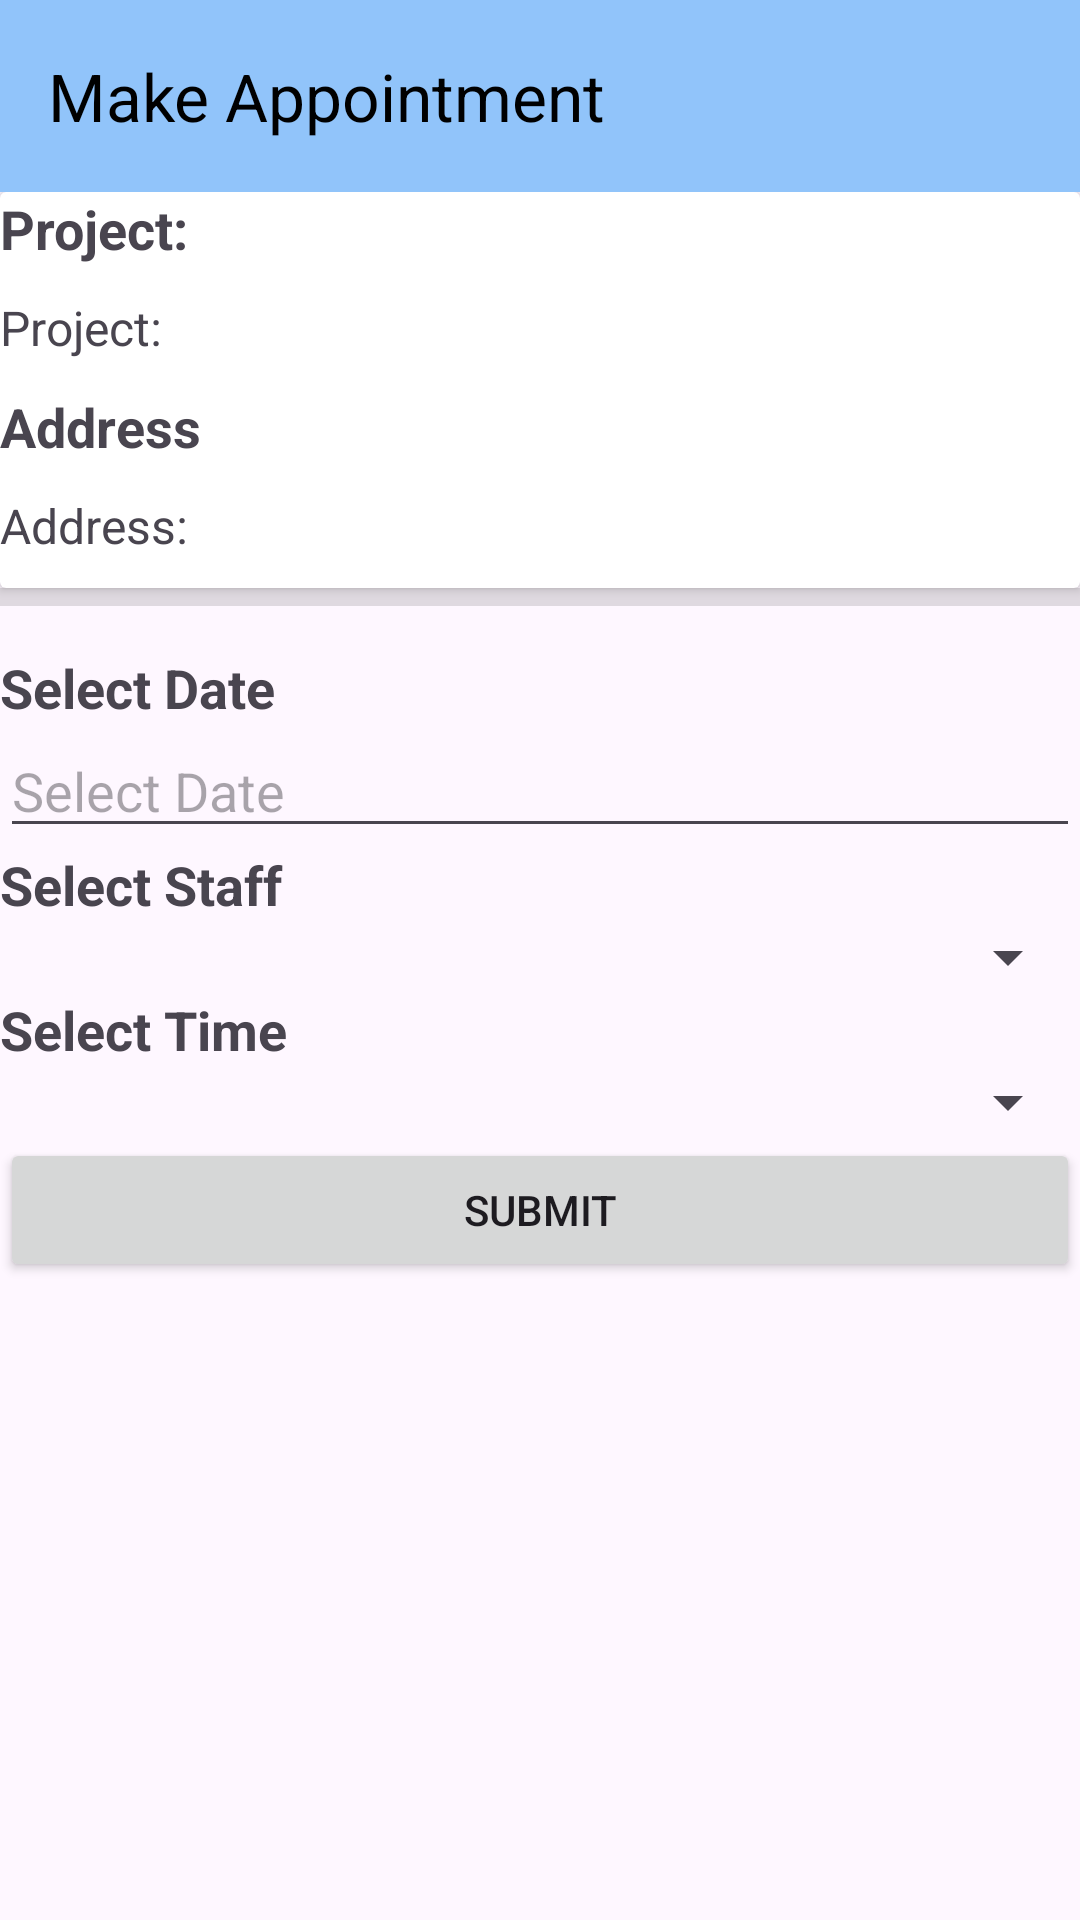

Write the Android layout XML for this screen, with the resource values it uses.
<!-- AndroidManifest.xml: application theme Theme.PropertyProFYP -->
<!-- res/layout/make_appointment.xml -->
<?xml version="1.0" encoding="utf-8"?>
<RelativeLayout xmlns:android="http://schemas.android.com/apk/res/android"
    android:layout_width="match_parent"
    android:layout_height="match_parent"
    xmlns:app="http://schemas.android.com/apk/res-auto">

    <androidx.appcompat.widget.Toolbar
        android:id="@+id/toolbar"
        android:layout_width="match_parent"
        android:layout_height="?attr/actionBarSize"
        android:background="@color/main_blue"
        app:layout_scrollFlags="scroll|enterAlways"
        app:navigationIcon="@drawable/arrow_left"
        app:navigationIconTint="@null"
        app:title="Make Appointment"
        app:titleTextColor="@android:color/black" />

    <LinearLayout
        android:id="@+id/details"
        android:layout_width="match_parent"
        android:layout_height="wrap_content"
        android:orientation="vertical"
        android:layout_below="@+id/toolbar" >

    <androidx.cardview.widget.CardView
        android:id="@+id/cardView"
        android:layout_width="match_parent"
        android:layout_height="wrap_content"
        android:layout_weight="1"
        android:scrollbars="vertical">

        <LinearLayout
            android:id="@+id/homeLayout"
            android:layout_width="match_parent"
            android:layout_height="wrap_content"
            android:orientation="vertical">

            <TextView
                android:id="@+id/projectHeader"
                style="@style/questionHeader"
                android:layout_width="match_parent"
                android:layout_height="wrap_content"
                android:text="Project:" />

            <TextView
                android:id="@+id/bookingProject"
                style="@style/reviewCardView"
                android:layout_width="match_parent"
                android:layout_height="wrap_content"
                android:text="Project:  " />

            <TextView
                android:id="@+id/addressHeader"
                style="@style/questionHeader"
                android:layout_width="match_parent"
                android:layout_height="wrap_content"
                android:text="Address" />

            <TextView
                android:id="@+id/bookingAddress"
                style="@style/reviewCardView"
                android:layout_width="match_parent"
                android:layout_height="wrap_content"
                android:text="Address: " />
        </LinearLayout>

    </androidx.cardview.widget.CardView>

        <View
            android:id="@+id/divider14"
            android:layout_width="match_parent"
            android:layout_height="6dp"
            android:background="?android:attr/listDivider" />

        <TextView
            android:id="@+id/dateHeader"
            style="@style/questionHeader"
            android:layout_width="match_parent"
            android:layout_height="wrap_content"
            android:layout_marginTop="15dp"
            android:layout_weight="1"
            android:text="Select Date" />

        <EditText
            android:id="@+id/dateSelect"
            android:layout_width="match_parent"
            android:layout_height="wrap_content"
            android:focusable="false"
            android:hint="Select Date"
            android:cursorVisible="false"
            android:ems="10" />

        <TextView
            android:id="@+id/staffHeader"
            style="@style/questionHeader"
            android:layout_width="match_parent"
            android:layout_height="wrap_content"
            android:layout_weight="1"
            android:text="Select Staff" />

        <Spinner
            android:id="@+id/spinnerStaff"
            android:layout_width="match_parent"
            android:layout_height="wrap_content"
            android:padding="12dp"/>

        <TextView
            android:id="@+id/timeHeader"
            style="@style/questionHeader"
            android:layout_width="match_parent"
            android:layout_height="wrap_content"
            android:layout_weight="1"
            android:text="Select Time" />

        <Spinner
            android:id="@+id/timeSelect"
            android:layout_width="match_parent"
            android:layout_height="wrap_content"
            android:padding="12dp"/>

        <Button
            android:id="@+id/submitBtn"
            android:layout_width="match_parent"
            android:layout_height="wrap_content"
            android:layout_weight="1"
            android:text="Submit" />
    </LinearLayout>



</RelativeLayout>
<!-- resources referenced by this layout -->
<resources>
  <color name="main_blue">#91C4FA</color>
  <style name="questionHeader">
          <item name="android:layout_width">match_parent</item>
          <item name="android:layout_height">wrap_content</item>
          <item name="android:textSize">18sp</item>
          <item name="android:textStyle">bold</item>
      </style>
  <style name="reviewCardView">
          <item name="android:layout_width">match_parent</item>
          <item name="android:layout_height">wrap_content</item>
          <item name="android:textSize">16sp</item>
          <item name="android:paddingTop">10dp</item>
          <item name="android:paddingBottom">10dp</item>
      </style>
  <style name="Theme.PropertyProFYP" parent="Base.Theme.PropertyProFYP" />
  <style name="Base.Theme.PropertyProFYP" parent="Theme.Material3.DayNight.NoActionBar">
          
          
      </style>
</resources>
